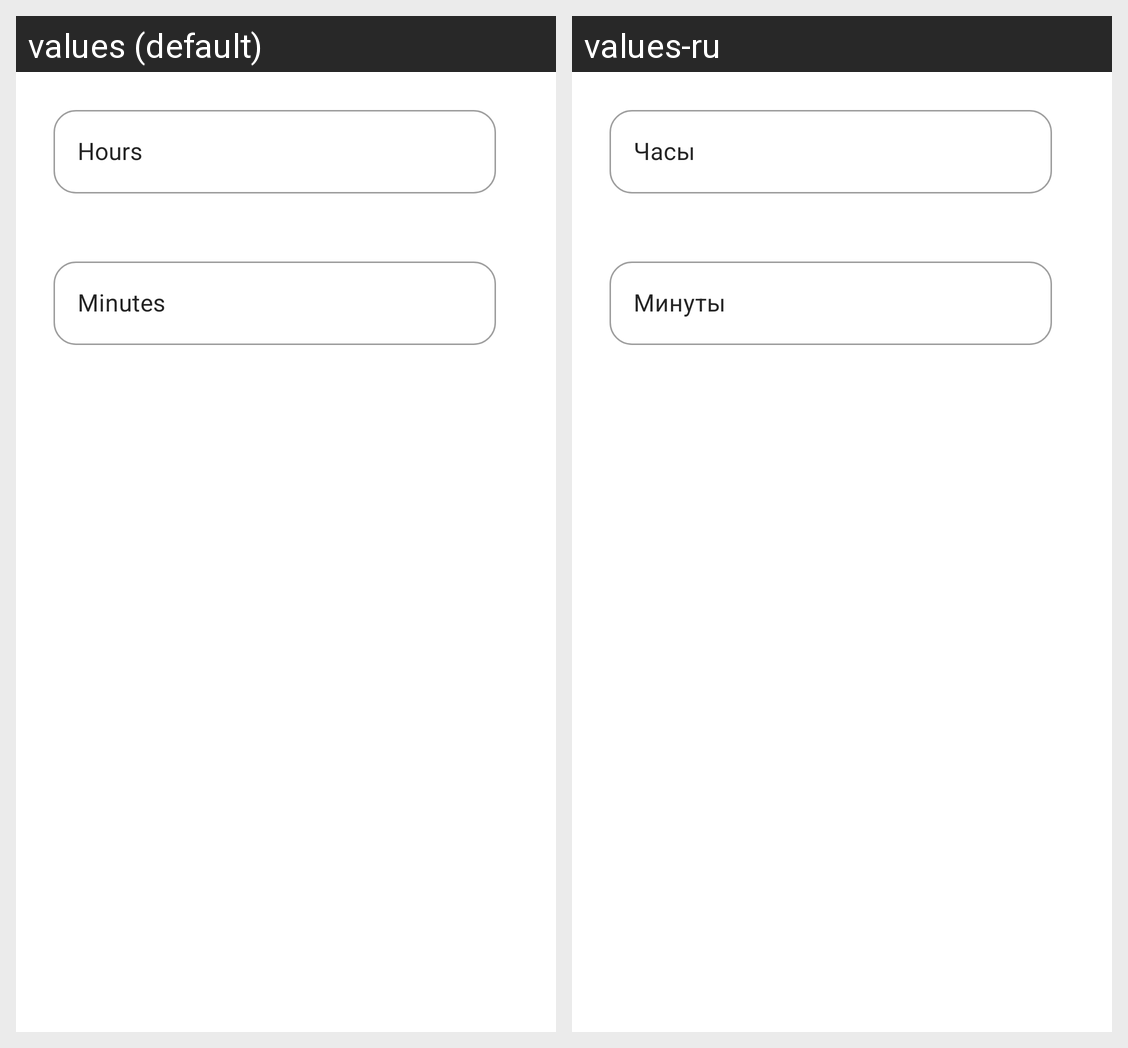

The Android screen above is rendered under two locales of the same app. Produce the string resources it draws, with the default and per-locale values.
Android screen res/layout/dialog_durationt.xml rendered under 2 locales, left to right: values (default), values-ru. Device: Nexus 5 (rendered at 1080×1920; each locale shown at half size, 540×960, under a caption strip naming it); theme Theme.DiplomStrava.
Strings drawn on this screen, with the default value and each locale's value (text and hints the layout hard-codes, and strings that could not be matched under every locale, appear in the picture but are not listed):

hours
  values: Hours
  values-ru: Часы

minutes
  values: Minutes
  values-ru: Минуты
